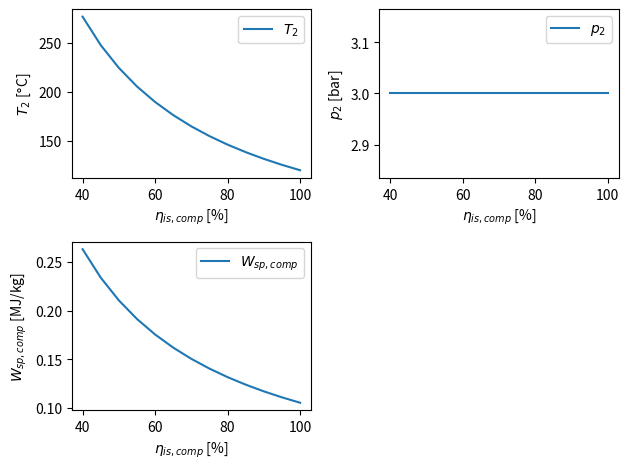

The matplotlib source for this figure:
import numpy as np
import matplotlib.pyplot as plt

# ------------------------ CONSTANTS AND VARIABLES ----------------------------
# Constants
kappa_air = 1.4     # Ratio of specific heats
p_atm = 101325      # Pressure in Pascal
R_uni = 8.31446     # Universal gas constant in J/mol.K
R_air = 287.06      # Specific gas constant in J/kg.K
cp_air = R_air/(1-1/kappa_air)   # Specific heat at constant pressure of air in J/kg.K

# Variables
T_atm = 288.15      # Temperature in Kelvin
p2_int = 3e5        # Integer value of pressure after compressor (regulated with valve)

# ----------------------------- CALCULATIONS ----------------------------------
# State 'atm' is before the compressor
# State '2' is after the compressor
step = 0.05
eta_comp_lst = np.arange(0.4, 1.+step, step)
p2 = p2_int*np.ones(len(eta_comp_lst))   # Pa
T2 = T_atm*(1+(1/eta_comp_lst)*((p2_int/p_atm)**((kappa_air-1)/kappa_air)-1))    # K
W_sp_comp = cp_air*(T2-T_atm*np.ones(len(T2)))   # J/kg


# ------------------------------ PLOTTING -------------------------------------
fig = plt.figure()
ax1 = fig.add_subplot(2, 2, 1)
ax2 = fig.add_subplot(2, 2, 2)
ax3 = fig.add_subplot(2, 2, 3)

ax1.plot(eta_comp_lst*100, T2-273.15, label=r'$T_2$')
ax1.set_xlabel(r'$\eta_{is, comp}$ [%]')
ax1.set_ylabel(r'$T_2$ [$\degree$C]')
ax1.legend()

ax2.plot(eta_comp_lst*100, p2/1e5, label=r'$p_2$')
ax2.set_xlabel(r'$\eta_{is, comp}$ [%]')
ax2.set_ylabel(r'$p_2$ [bar]')
ax2.legend()

ax3.plot(eta_comp_lst*100, W_sp_comp/1e6, label=r'$W_{sp, comp}$')
ax3.set_xlabel(r'$\eta_{is, comp}$ [%]')
ax3.set_ylabel(r'$W_{sp, comp}$ [MJ/kg]')
ax3.legend()

fig.tight_layout()
plt.show()
